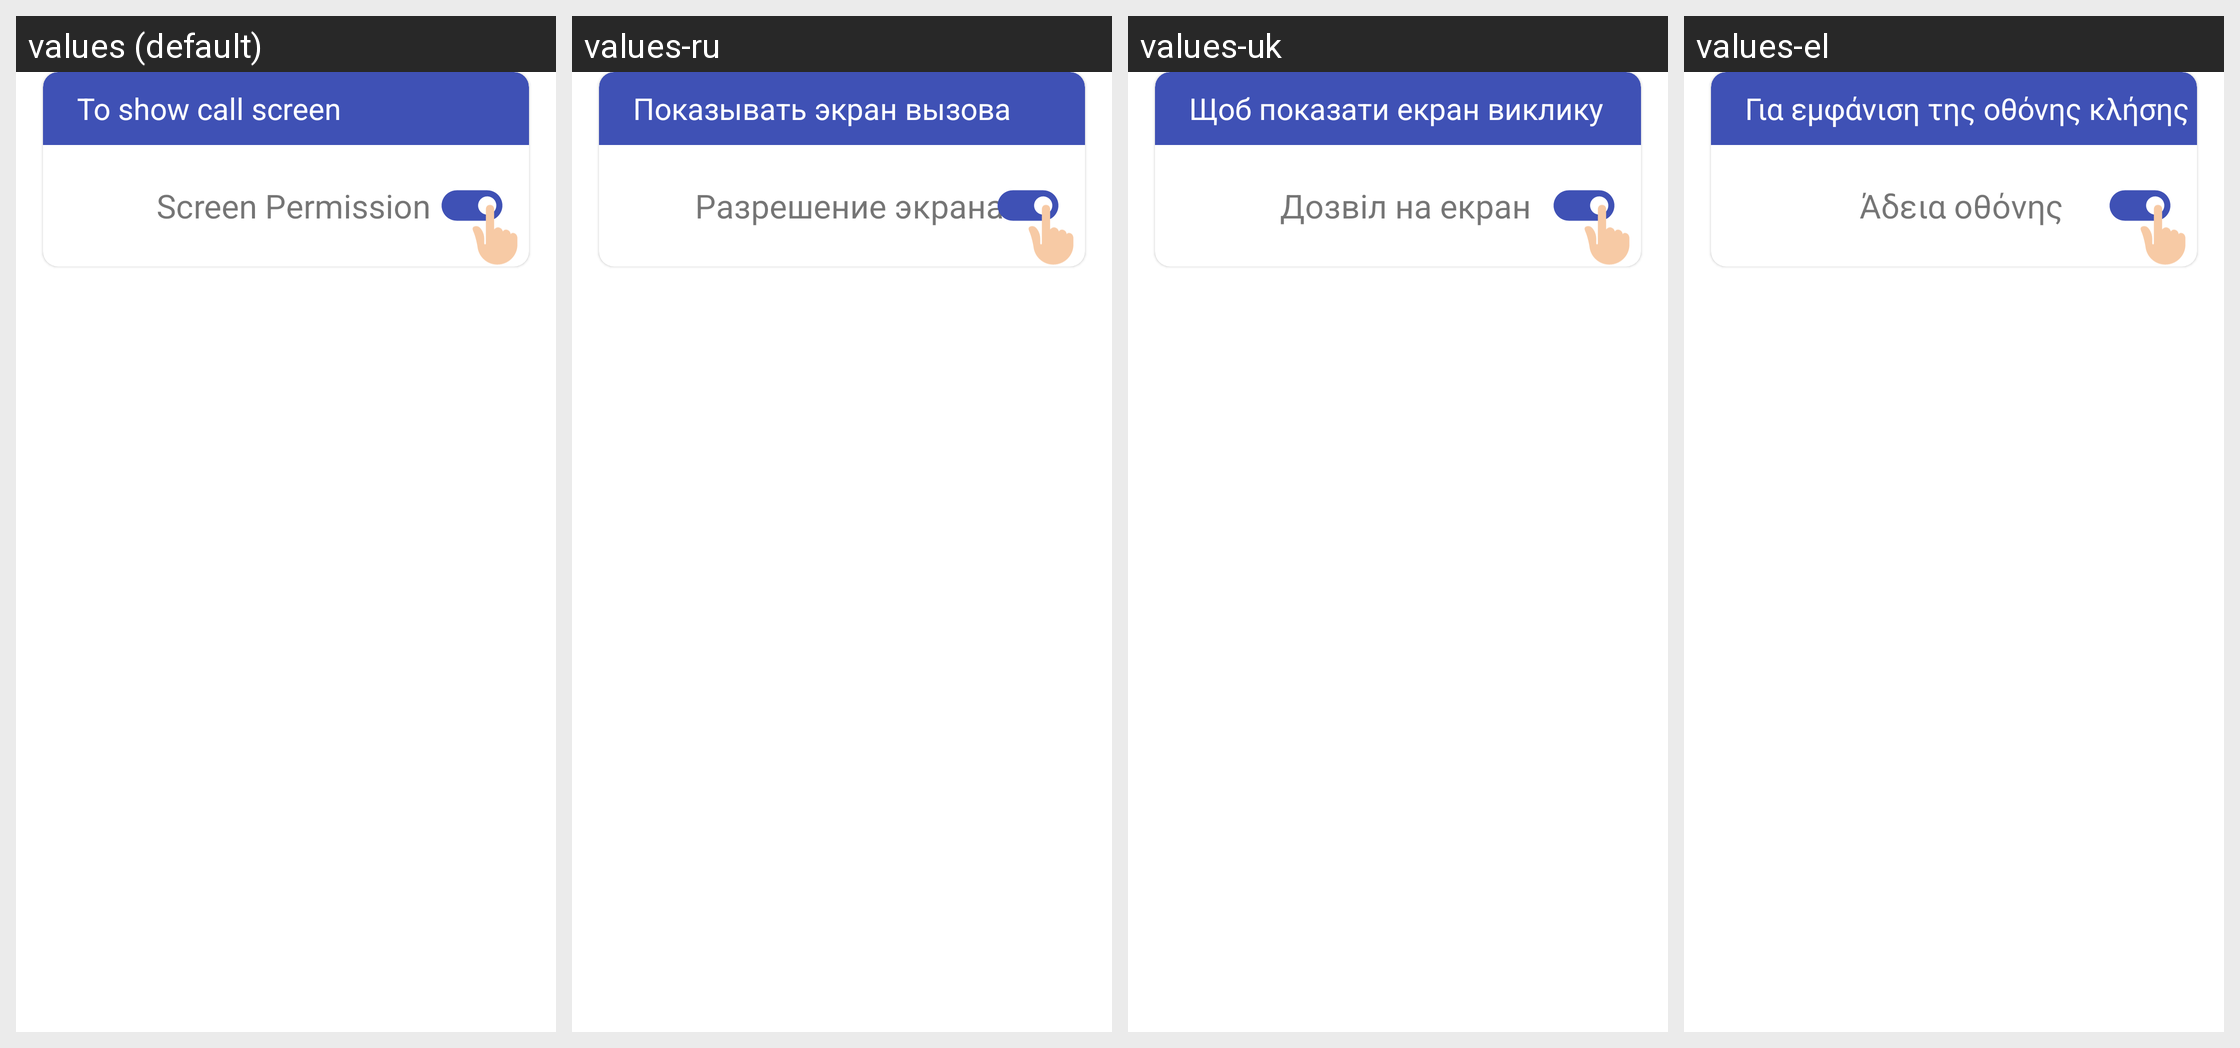

For this localized Android screen grid, give each drawn string resource with its value in every locale shown.
Android screen res/layout/dialog_permission_over_apps.xml rendered under 4 locales, left to right: values (default), values-ru, values-uk, values-el. Device: Nexus 5 (rendered at 1080×1920; each locale shown at half size, 540×960, under a caption strip naming it); theme Theme.CallScreenThemes.
Other locales in the repository, not shown: values-ar, values-ca, values-cs, values-da, values-de, values-es, values-fi, values-fr, values-hi, values-hr, values-hu, values-in, values-it, values-iw, values-ja, values-ko, values-ms, values-no, values-pl-rPL, values-pt, values-ro, values-sk, values-sv, values-th, values-tr, values-vi, values-zh.
Strings drawn on this screen, with the default value and each locale's value (text and hints the layout hard-codes, and strings that could not be matched under every locale, appear in the picture but are not listed):

to_show_call_screen
  values: To show call screen
  values-ru: Показывать экран вызова
  values-uk: Щоб показати екран виклику
  values-el: Για εμφάνιση της οθόνης κλήσης

screen_permission
  values: Screen Permission
  values-ru: Разрешение экрана
  values-uk: Дозвіл на екран
  values-el: Άδεια οθόνης
